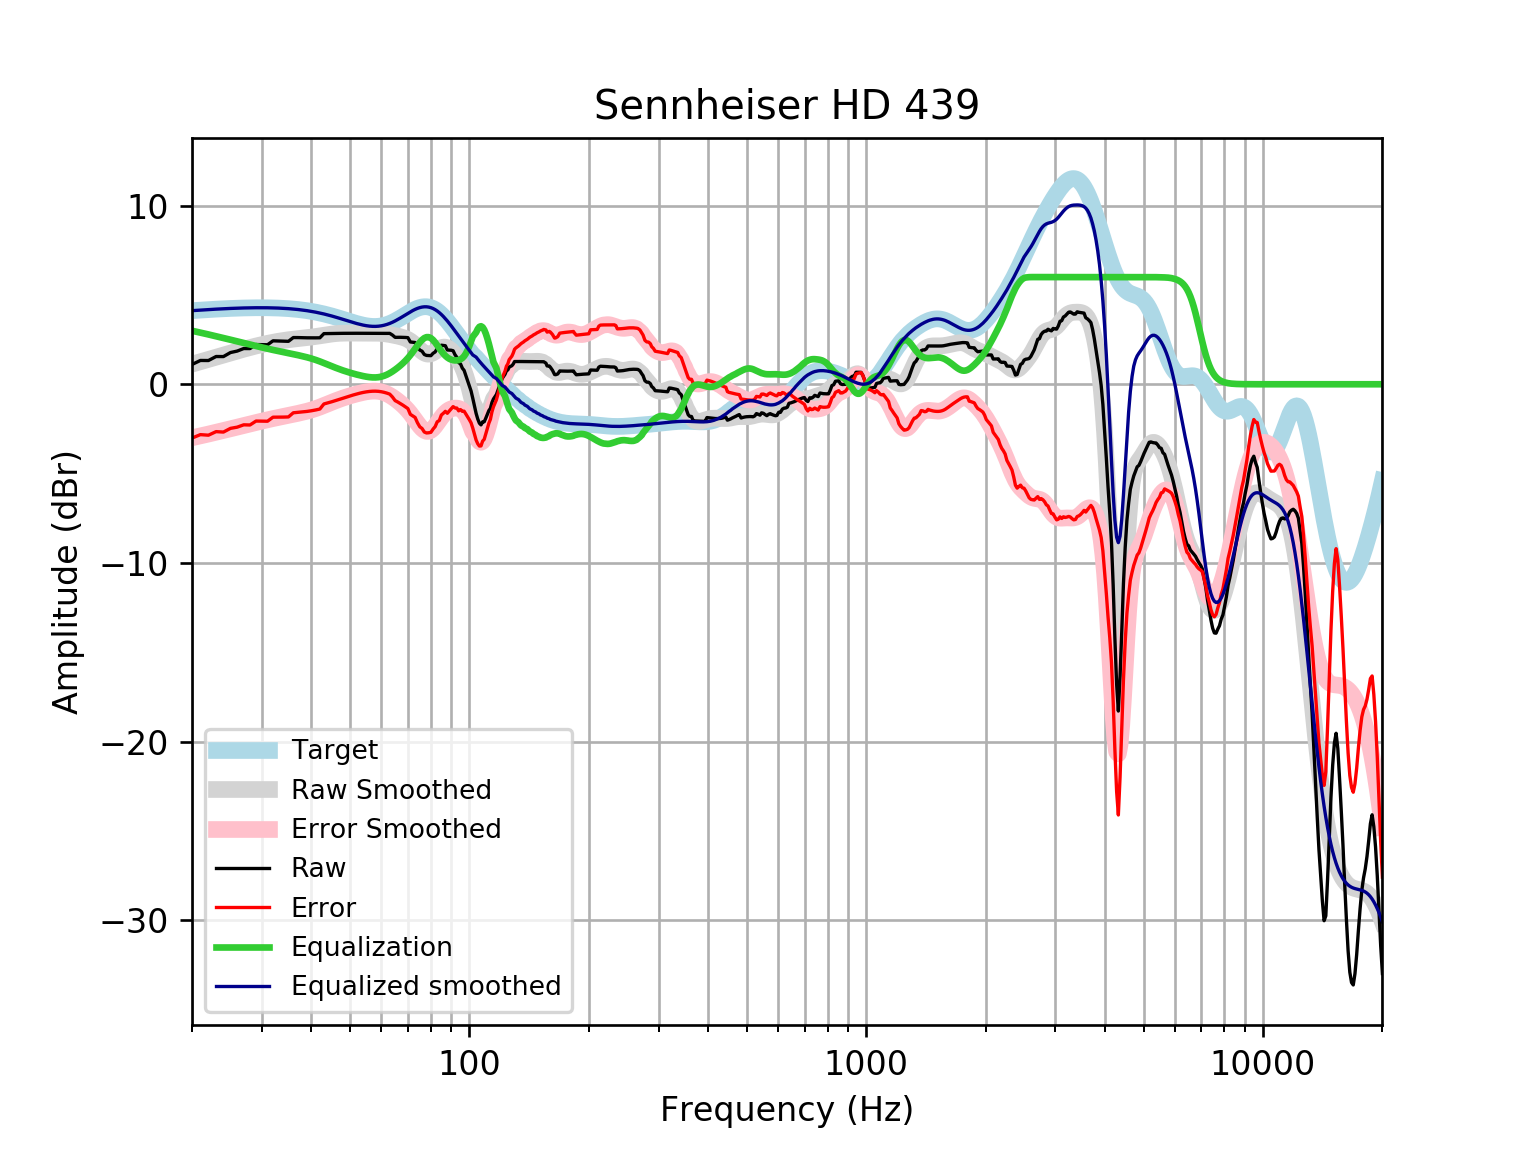

The table this chart was drawn from, first rows:
frequency, raw, error, smoothed, error_smoothed, equalization, equalized_raw, equalized_smoothed, target
20, 1.108, -3.012, 1.125, -2.996, 2.996, 4.104, 4.121, 4.121
21, 1.332, -2.82, 1.261, -2.891, 2.891, 4.223, 4.152, 4.152
22, 1.329, -2.852, 1.392, -2.788, 2.788, 4.117, 4.18, 4.18
23, 1.553, -2.652, 1.517, -2.688, 2.688, 4.241, 4.205, 4.205
24, 1.55, -2.677, 1.637, -2.59, 2.59, 4.14, 4.227, 4.227
25, 1.775, -2.47, 1.751, -2.493, 2.493, 4.269, 4.245, 4.245
26, 1.858, -2.401, 1.86, -2.4, 2.4, 4.258, 4.259, 4.259
27, 2, -2.271, 1.962, -2.309, 2.309, 4.309, 4.271, 4.271
28, 1.998, -2.28, 2.056, -2.222, 2.222, 4.22, 4.279, 4.278
29, 2.223, -2.06, 2.143, -2.14, 2.14, 4.363, 4.283, 4.283
30, 2.218, -2.065, 2.221, -2.063, 2.063, 4.281, 4.284, 4.284
31, 2.212, -2.069, 2.292, -1.99, 1.99, 4.202, 4.281, 4.281
32, 2.431, -1.843, 2.353, -1.922, 1.922, 4.353, 4.275, 4.275
33, 2.423, -1.842, 2.407, -1.858, 1.858, 4.28, 4.265, 4.265
34, 2.413, -1.838, 2.454, -1.798, 1.798, 4.211, 4.251, 4.251
35, 2.404, -1.829, 2.493, -1.74, 1.74, 4.144, 4.233, 4.233
36, 2.614, -1.597, 2.527, -1.684, 1.684, 4.298, 4.211, 4.211
37, 2.613, -1.572, 2.556, -1.629, 1.629, 4.242, 4.185, 4.185
38, 2.605, -1.549, 2.584, -1.57, 1.57, 4.176, 4.154, 4.155
39, 2.6, -1.52, 2.611, -1.508, 1.508, 4.107, 4.119, 4.12
40, 2.597, -1.483, 2.641, -1.438, 1.438, 4.035, 4.079, 4.08
41, 2.598, -1.439, 2.674, -1.361, 1.361, 3.959, 4.035, 4.037
42, 2.601, -1.387, 2.709, -1.278, 1.278, 3.879, 3.987, 3.989
43, 2.834, -1.103, 2.746, -1.19, 1.19, 4.024, 3.935, 3.937
44, 2.839, -1.043, 2.78, -1.099, 1.099, 3.938, 3.88, 3.881
45, 2.843, -0.9798, 2.811, -1.011, 1.011, 3.854, 3.821, 3.823
46, 2.847, -0.9154, 2.835, -0.9258, 0.9258, 3.772, 3.76, 3.762
47, 2.849, -0.8502, 2.851, -0.8469, 0.8469, 3.696, 3.698, 3.7
48, 2.852, -0.7848, 2.86, -0.7748, 0.7748, 3.626, 3.635, 3.636
49, 2.853, -0.7201, 2.863, -0.7092, 0.7092, 3.563, 3.572, 3.574
50, 2.855, -0.6576, 2.862, -0.6493, 0.6493, 3.504, 3.512, 3.512
51, 2.855, -0.5989, 2.859, -0.5945, 0.5945, 3.45, 3.454, 3.454
52, 2.855, -0.5452, 2.856, -0.5441, 0.5441, 3.399, 3.4, 3.4
53, 2.853, -0.498, 2.854, -0.4983, 0.4983, 3.352, 3.352, 3.351
54, 2.852, -0.458, 2.853, -0.4578, 0.4578, 3.31, 3.311, 3.31
55, 2.851, -0.4259, 2.855, -0.424, 0.424, 3.275, 3.279, 3.276
56, 2.85, -0.4026, 2.857, -0.3985, 0.3985, 3.248, 3.255, 3.253
57, 2.85, -0.3893, 2.859, -0.3836, 0.3836, 3.233, 3.242, 3.239
58, 2.85, -0.3871, 2.859, -0.3818, 0.3818, 3.231, 3.24, 3.237
59, 2.849, -0.3969, 2.855, -0.3954, 0.3954, 3.245, 3.25, 3.246
60, 2.849, -0.419, 2.846, -0.426, 0.426, 3.275, 3.272, 3.268
61, 2.848, -0.453, 2.831, -0.4744, 0.4744, 3.323, 3.305, 3.301
62, 2.848, -0.4979, 2.81, -0.5401, 0.5401, 3.388, 3.35, 3.346
63, 2.85, -0.5524, 2.785, -0.621, 0.621, 3.471, 3.406, 3.402
64, 2.755, -0.7127, 2.756, -0.7147, 0.7147, 3.47, 3.471, 3.468
65, 2.627, -0.9146, 2.726, -0.8183, 0.8183, 3.445, 3.545, 3.542
66, 2.629, -0.993, 2.695, -0.9299, 0.9299, 3.559, 3.625, 3.622
67, 2.629, -1.078, 2.66, -1.049, 1.049, 3.678, 3.709, 3.707
68, 2.626, -1.169, 2.62, -1.176, 1.176, 3.803, 3.796, 3.796
69, 2.62, -1.264, 2.57, -1.314, 1.314, 3.934, 3.884, 3.884
70, 2.609, -1.361, 2.505, -1.465, 1.465, 4.074, 3.97, 3.97
71, 2.368, -1.685, 2.421, -1.629, 1.629, 3.997, 4.051, 4.053
72, 2.353, -1.775, 2.319, -1.806, 1.806, 4.159, 4.126, 4.128
73, 2.337, -1.858, 2.202, -1.99, 1.99, 4.328, 4.192, 4.195
74, 2.096, -2.156, 2.075, -2.173, 2.173, 4.268, 4.248, 4.251
75, 1.915, -2.38, 1.95, -2.341, 2.341, 4.256, 4.291, 4.295
76, 1.85, -2.476, 1.838, -2.483, 2.483, 4.333, 4.321, 4.325
77, 1.666, -2.675, 1.751, -2.586, 2.586, 4.252, 4.336, 4.341
78, 1.614, -2.726, 1.698, -2.639, 2.639, 4.253, 4.336, 4.34
79, 1.609, -2.715, 1.683, -2.637, 2.637, 4.247, 4.32, 4.324
... 553 more rows
